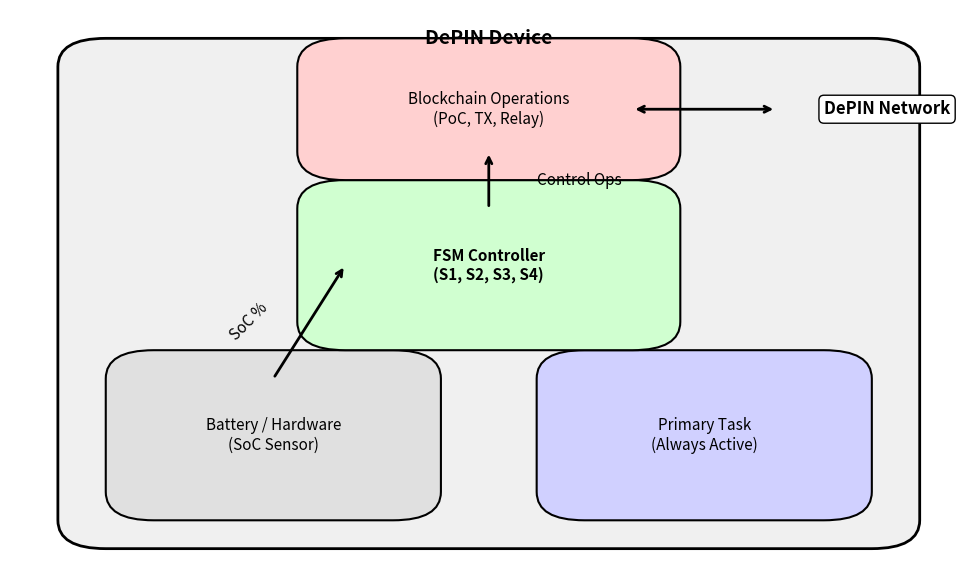

Source code (Python): (Note: this script raises an exception after producing the figure.)
import matplotlib.pyplot as plt
import matplotlib.patches as patches

plt.rcParams.update({'font.size': 11, 'axes.titlesize': 13, 'axes.labelsize': 11, 'xtick.labelsize': 10, 'ytick.labelsize': 10, 'figure.dpi': 300, 'savefig.dpi': 300})

def draw_arch():
    fig, ax = plt.subplots(figsize=(10, 6))
    ax.axis('off')

    # Device Boundary
    device_box = patches.FancyBboxPatch((0.1, 0.1), 0.8, 0.8, boxstyle="round,pad=0.05", edgecolor="black", facecolor="#f0f0f0", lw=2)
    ax.add_patch(device_box)
    ax.text(0.5, 0.95, 'DePIN Device', ha='center', va='center', fontsize=14, fontweight='bold')

    # Hardware/Battery
    hw_box = patches.FancyBboxPatch((0.15, 0.15), 0.25, 0.2, boxstyle="round,pad=0.05", edgecolor="black", facecolor="#e0e0e0", lw=1.5)
    ax.add_patch(hw_box)
    ax.text(0.275, 0.25, 'Battery / Hardware\n(SoC Sensor)', ha='center', va='center')

    # Primary Task
    pt_box = patches.FancyBboxPatch((0.6, 0.15), 0.25, 0.2, boxstyle="round,pad=0.05", edgecolor="black", facecolor="#d0d0ff", lw=1.5)
    ax.add_patch(pt_box)
    ax.text(0.725, 0.25, 'Primary Task\n(Always Active)', ha='center', va='center')

    # FSM Controller
    fsm_box = patches.FancyBboxPatch((0.35, 0.45), 0.3, 0.2, boxstyle="round,pad=0.05", edgecolor="black", facecolor="#d0ffd0", lw=1.5)
    ax.add_patch(fsm_box)
    ax.text(0.5, 0.55, 'FSM Controller\n(S1, S2, S3, S4)', ha='center', va='center', fontweight='bold')

    # Blockchain Module
    bc_box = patches.FancyBboxPatch((0.35, 0.75), 0.3, 0.15, boxstyle="round,pad=0.05", edgecolor="black", facecolor="#ffd0d0", lw=1.5)
    ax.add_patch(bc_box)
    ax.text(0.5, 0.825, 'Blockchain Operations\n(PoC, TX, Relay)', ha='center', va='center')

    # Arrows
    ax.annotate('', xy=(0.35, 0.55), xytext=(0.275, 0.35), arrowprops=dict(arrowstyle='->', lw=2))
    ax.text(0.25, 0.45, 'SoC %', ha='center', va='center', rotation=45)

    ax.annotate('', xy=(0.5, 0.75), xytext=(0.5, 0.65), arrowprops=dict(arrowstyle='->', lw=2))
    ax.text(0.55, 0.7, 'Control Ops', ha='left', va='center')

    # Network
    ax.annotate('', xy=(0.8, 0.825), xytext=(0.65, 0.825), arrowprops=dict(arrowstyle='<->', lw=2))
    ax.text(0.85, 0.825, 'DePIN Network', ha='left', va='center', fontsize=12, fontweight='bold', bbox=dict(boxstyle='round', facecolor='white'))

    plt.tight_layout()
    plt.savefig('results/figures/system_architecture.png')
    plt.savefig('results/figures/system_architecture.pdf')
    plt.close()

if __name__ == '__main__':
    draw_arch()
